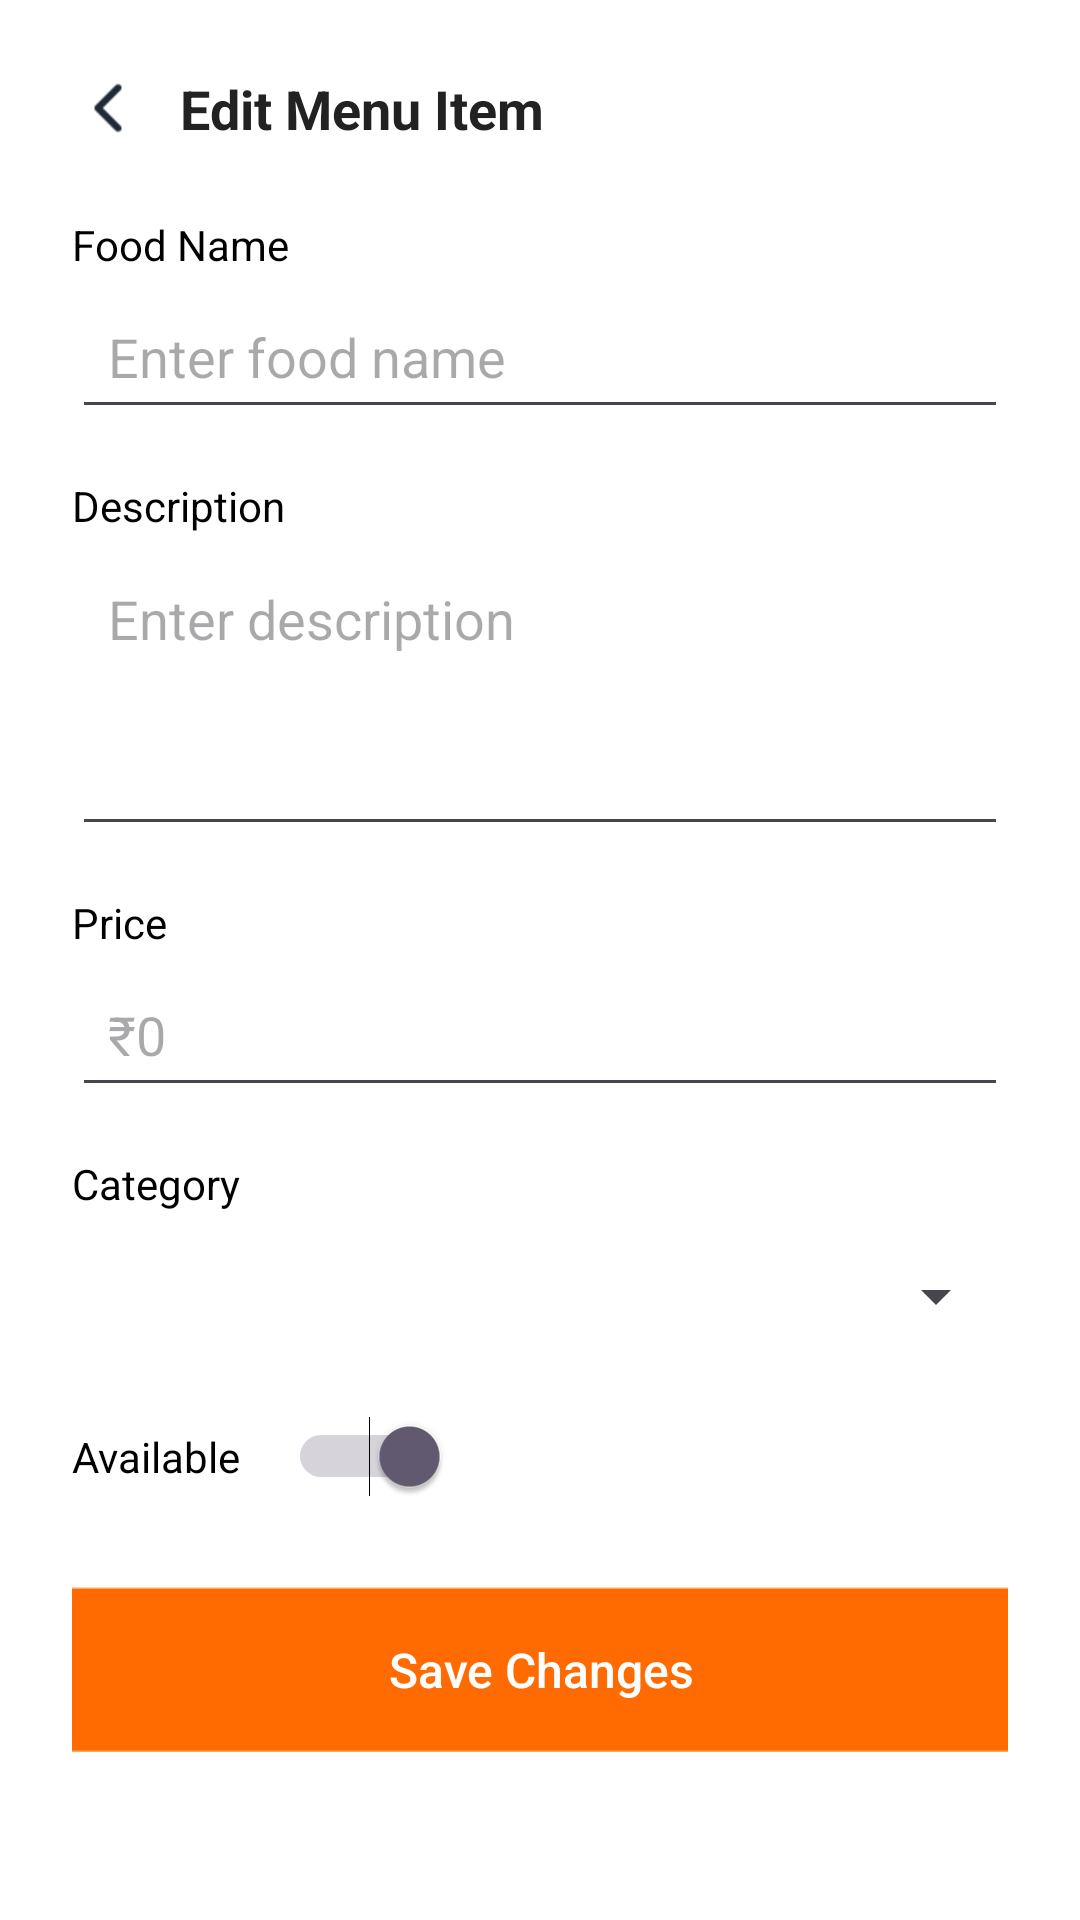

Layout XML and referenced resources for this Android screen:
<!-- AndroidManifest.xml: application theme Theme.CampusBites -->
<!-- res/layout/activity_editmenu1.xml -->
<?xml version="1.0" encoding="utf-8"?>
<ScrollView xmlns:android="http://schemas.android.com/apk/res/android"
    xmlns:app="http://schemas.android.com/apk/res-auto"
    xmlns:tools="http://schemas.android.com/tools"
    android:id="@+id/scrollView"
    android:layout_width="match_parent"
    android:layout_height="match_parent"
    android:background="#FFFFFF"
    tools:context=".editmenu1">

    <androidx.constraintlayout.widget.ConstraintLayout
        android:id="@+id/main"
        android:layout_width="match_parent"
        android:layout_height="wrap_content"
        android:padding="24dp">

        
        <ImageView
            android:id="@+id/ivBack"
            android:layout_width="24dp"
            android:layout_height="24dp"
            android:src="@drawable/group"
            android:contentDescription="Back"
            app:layout_constraintTop_toTopOf="parent"
            app:layout_constraintStart_toStartOf="parent" />

        
        <TextView
            android:id="@+id/tvTitle"
            android:layout_width="wrap_content"
            android:layout_height="wrap_content"
            android:text="Edit Menu Item"
            android:textSize="18sp"
            android:textStyle="bold"
            android:textColor="#222222"
            app:layout_constraintStart_toEndOf="@id/ivBack"
            app:layout_constraintTop_toTopOf="@id/ivBack"
            android:layout_marginStart="12dp" />

        
        <TextView
            android:id="@+id/tvFoodNameLabel"
            android:layout_width="wrap_content"
            android:layout_height="wrap_content"
            android:text="Food Name"
            android:textSize="14sp"
            android:textColor="#000000"
            app:layout_constraintTop_toBottomOf="@id/ivBack"
            app:layout_constraintStart_toStartOf="parent"
            android:layout_marginTop="24dp" />

        
        <EditText
            android:id="@+id/etFoodName"
            android:layout_width="0dp"
            android:layout_height="48dp"
            android:hint="Enter food name"
            android:padding="12dp"
            app:layout_constraintTop_toBottomOf="@id/tvFoodNameLabel"
            app:layout_constraintStart_toStartOf="parent"
            app:layout_constraintEnd_toEndOf="parent"
            android:layout_marginTop="4dp" />

        
        <TextView
            android:id="@+id/tvDescriptionLabel"
            android:layout_width="wrap_content"
            android:layout_height="wrap_content"
            android:text="Description"
            android:textSize="14sp"
            android:textColor="#000000"
            app:layout_constraintTop_toBottomOf="@id/etFoodName"
            app:layout_constraintStart_toStartOf="parent"
            android:layout_marginTop="16dp" />

        
        <EditText
            android:id="@+id/etDescription"
            android:layout_width="0dp"
            android:layout_height="100dp"
            android:hint="Enter description"
            android:gravity="top"
            android:padding="12dp"
            app:layout_constraintTop_toBottomOf="@id/tvDescriptionLabel"
            app:layout_constraintStart_toStartOf="parent"
            app:layout_constraintEnd_toEndOf="parent"
            android:layout_marginTop="4dp" />

        
        <TextView
            android:id="@+id/tvPriceLabel"
            android:layout_width="wrap_content"
            android:layout_height="wrap_content"
            android:text="Price"
            android:textSize="14sp"
            android:textColor="#000000"
            app:layout_constraintTop_toBottomOf="@id/etDescription"
            app:layout_constraintStart_toStartOf="parent"
            android:layout_marginTop="16dp" />

        
        <EditText
            android:id="@+id/etPrice"
            android:layout_width="0dp"
            android:layout_height="48dp"
            android:hint="₹0"
            android:inputType="numberDecimal"
            android:padding="12dp"

            app:layout_constraintTop_toBottomOf="@id/tvPriceLabel"
            app:layout_constraintStart_toStartOf="parent"
            app:layout_constraintEnd_toEndOf="parent"
            android:layout_marginTop="4dp" />

        
        <TextView
            android:id="@+id/tvCategoryLabel"
            android:layout_width="wrap_content"
            android:layout_height="wrap_content"
            android:text="Category"
            android:textSize="14sp"
            android:textColor="#000000"
            app:layout_constraintTop_toBottomOf="@id/etPrice"
            app:layout_constraintStart_toStartOf="parent"
            android:layout_marginTop="16dp" />

        
        <Spinner
            android:id="@+id/spinnerCategory"
            android:layout_width="0dp"
            android:layout_height="48dp"
            android:padding="12dp"
            app:layout_constraintTop_toBottomOf="@id/tvCategoryLabel"
            app:layout_constraintStart_toStartOf="parent"
            app:layout_constraintEnd_toEndOf="parent"
            android:layout_marginTop="4dp" />

        
        <LinearLayout
            android:id="@+id/availabilityRow"
            android:layout_width="0dp"
            android:layout_height="wrap_content"
            android:orientation="horizontal"
            android:gravity="center_vertical"
            app:layout_constraintTop_toBottomOf="@id/spinnerCategory"
            app:layout_constraintStart_toStartOf="parent"
            app:layout_constraintEnd_toEndOf="parent"
            android:layout_marginTop="16dp">

            <TextView
                android:layout_width="wrap_content"
                android:layout_height="wrap_content"
                android:text="Available"
                android:textSize="14sp"
                android:textColor="#000000" />

            <Switch
                android:id="@+id/switchAvailable"
                android:layout_width="wrap_content"
                android:layout_height="wrap_content"
                android:layout_marginStart="16dp"
                android:checked="true" />
        </LinearLayout>

        
        <Button
            android:id="@+id/btnSaveChanges"
            android:layout_width="347dp"
            android:layout_height="55dp"
            android:layout_marginTop="30dp"
            android:background="@drawable/orange"
            android:padding="12dp"
            android:text="Save Changes"
            android:textAllCaps="false"
            android:textColor="#FFFFFF"
            android:textSize="16sp"
            app:layout_constraintEnd_toEndOf="parent"
            app:layout_constraintStart_toStartOf="parent"
            app:layout_constraintTop_toBottomOf="@id/availabilityRow" />

    </androidx.constraintlayout.widget.ConstraintLayout>
</ScrollView>
<!-- resources referenced by this layout -->
<resources>
  <!-- drawable group: png bitmap (drawable, 458 bytes) -->
  <!-- drawable orange: png bitmap (drawable, 1122 bytes) -->
  <style name="Theme.CampusBites" parent="Base.Theme.CampusBites" />
  <style name="Base.Theme.CampusBites" parent="Theme.Material3.DayNight.NoActionBar">
          
          
      </style>
</resources>
